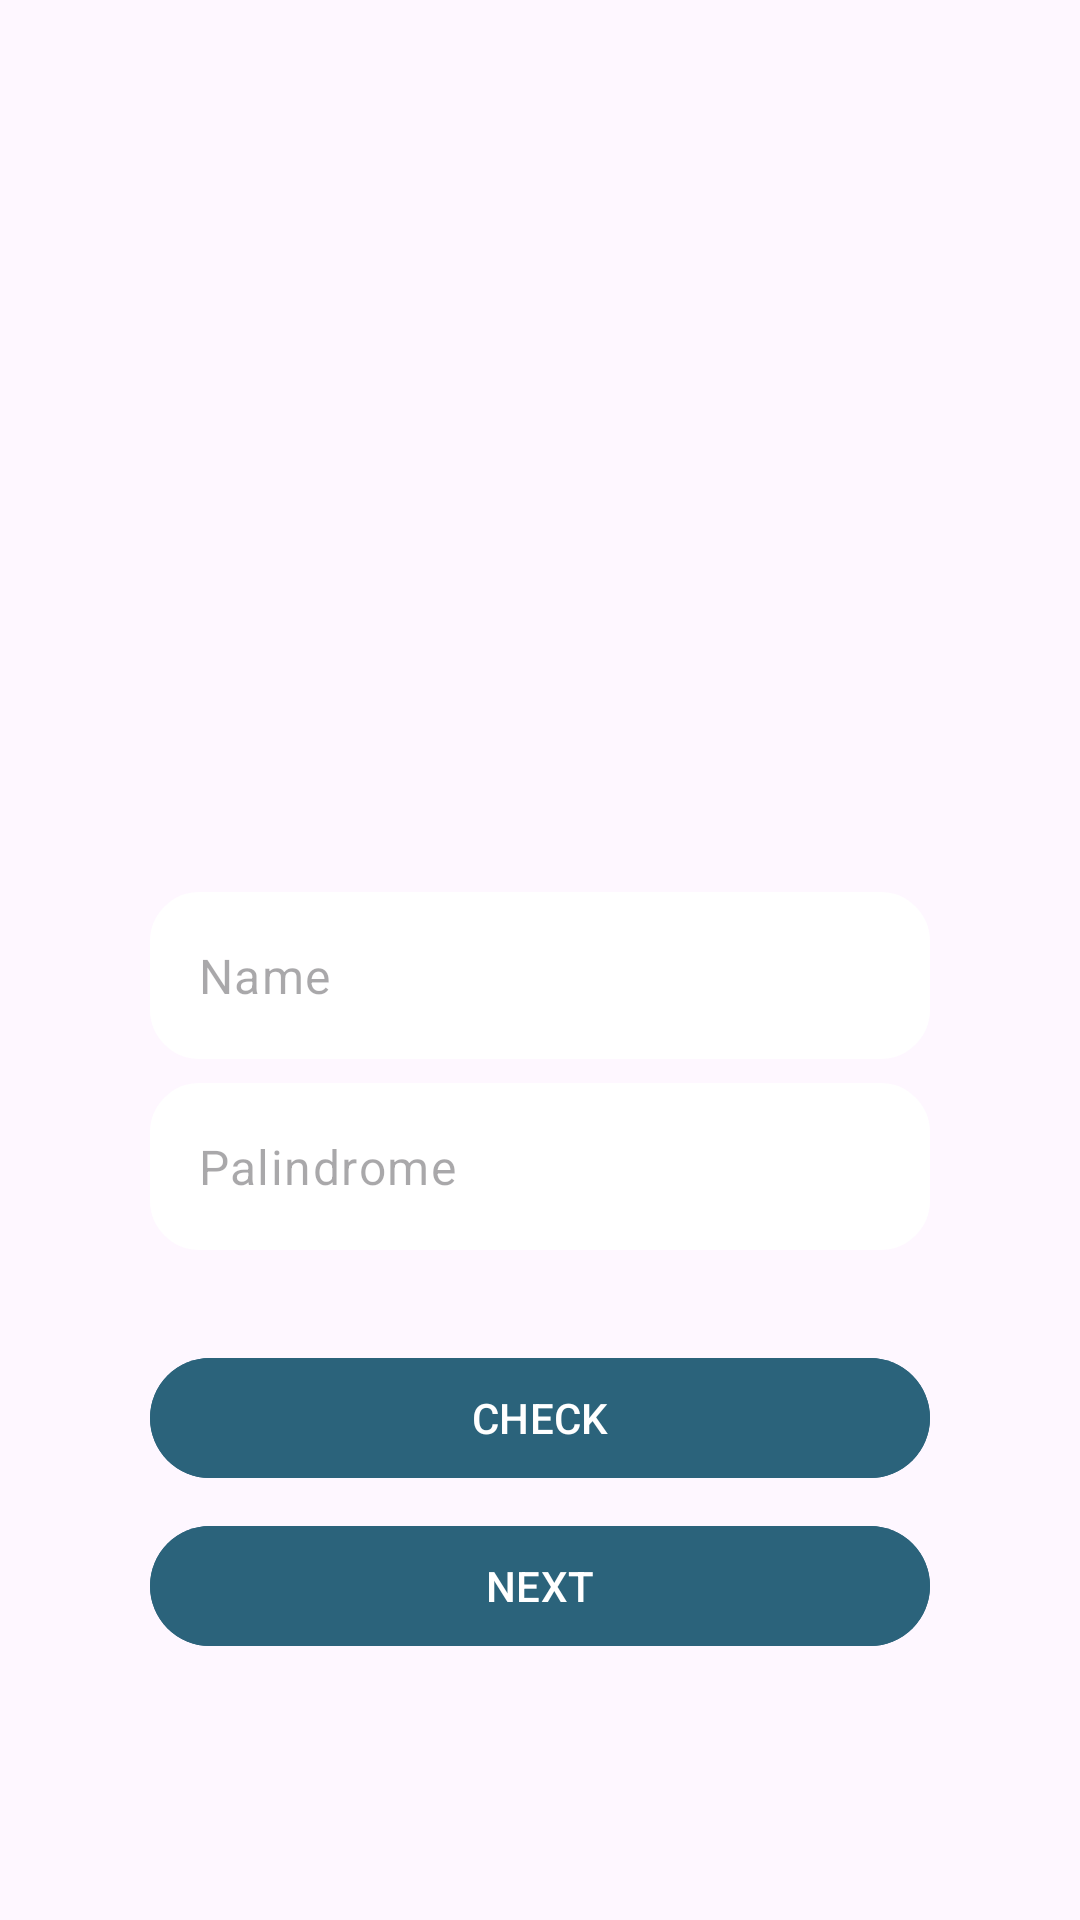

Reconstruct the res/layout file that produces this screen, plus the resources it refers to.
<!-- AndroidManifest.xml: application theme Theme.KmTest -->
<!-- res/layout/fragment_first.xml -->
<?xml version="1.0" encoding="utf-8"?>
<ScrollView xmlns:android="http://schemas.android.com/apk/res/android"
    xmlns:app="http://schemas.android.com/apk/res-auto"
    xmlns:tools="http://schemas.android.com/tools"
    android:layout_width="match_parent"
    android:layout_height="match_parent"
    android:layout_gravity="center"
    android:background="@drawable/background_1"
    android:fillViewport="true"
    android:paddingHorizontal="50dp"
    tools:context=".ui.fragment.first.FirstFragment">


    <LinearLayout
        android:layout_width="match_parent"
        android:layout_height="wrap_content">

        <androidx.constraintlayout.widget.ConstraintLayout
            android:layout_width="match_parent"
            android:layout_height="match_parent"
            android:layout_marginTop="30dp"
            android:layout_marginBottom="20dp">

            <ImageView
                android:layout_width="match_parent"
                android:layout_height="wrap_content"
                android:layout_marginTop="30dp"
                android:paddingBottom="30dp"
                android:src="@drawable/ic_photo"
                app:layout_constraintBottom_toTopOf="@id/inplayout_name"
                app:layout_constraintEnd_toEndOf="parent"
                app:layout_constraintStart_toStartOf="parent" />

            <com.google.android.material.textfield.TextInputLayout
                android:id="@+id/inplayout_name"
                android:layout_width="match_parent"
                android:layout_height="wrap_content"
                app:hintEnabled="false"
                app:layout_constraintBottom_toBottomOf="parent"
                app:layout_constraintEnd_toEndOf="parent"
                app:layout_constraintStart_toStartOf="parent"
                app:layout_constraintTop_toTopOf="parent">

                <com.google.android.material.textfield.TextInputEditText
                    android:id="@+id/edt_name"
                    android:layout_width="match_parent"
                    android:layout_height="match_parent"
                    android:background="@drawable/bg_button"
                    android:hint="Name" />
            </com.google.android.material.textfield.TextInputLayout>

            <com.google.android.material.textfield.TextInputLayout
                android:id="@+id/inplayout_palindrome"
                android:layout_width="match_parent"
                android:layout_height="wrap_content"
                android:layout_marginTop="8dp"
                app:hintEnabled="false"
                app:layout_constraintEnd_toEndOf="@id/inplayout_name"
                app:layout_constraintStart_toStartOf="@id/inplayout_name"
                app:layout_constraintTop_toBottomOf="@id/inplayout_name">

                <com.google.android.material.textfield.TextInputEditText
                    android:id="@+id/edt_palindrome"
                    android:layout_width="match_parent"
                    android:layout_height="match_parent"
                    android:background="@drawable/bg_button"
                    android:hint="Palindrome" />
            </com.google.android.material.textfield.TextInputLayout>


            <com.google.android.material.button.MaterialButton
                android:id="@+id/btn_check"
                android:layout_width="match_parent"
                android:layout_height="wrap_content"
                android:layout_marginTop="32dp"
                android:backgroundTint="#2B637B"
                android:text="CHECK"
                app:layout_constraintEnd_toEndOf="parent"
                app:layout_constraintStart_toStartOf="parent"
                app:layout_constraintTop_toBottomOf="@id/inplayout_palindrome" />


            <com.google.android.material.button.MaterialButton
                android:id="@+id/btn_next"
                android:layout_width="match_parent"
                android:layout_height="wrap_content"
                android:layout_marginTop="8dp"
                android:backgroundTint="#2B637B"
                android:text="NEXT"
                app:layout_constraintEnd_toEndOf="@id/btn_check"
                app:layout_constraintStart_toStartOf="@id/btn_check"
                app:layout_constraintTop_toBottomOf="@id/btn_check" />


        </androidx.constraintlayout.widget.ConstraintLayout>
    </LinearLayout>


</ScrollView>
<!-- resources referenced by this layout -->
<resources>
  <!-- drawable bg_button (drawable) -->
  <?xml version="1.0" encoding="utf-8"?>
  <shape xmlns:android="http://schemas.android.com/apk/res/android">
  
      <stroke
          android:width="1dp"
          android:color="@color/white" />
      <solid android:color="@color/white" />
      <corners android:radius="16dp" />
  
  </shape>
  <style name="Theme.KmTest" parent="Base.Theme.KmTest" />
  <style name="Base.Theme.KmTest" parent="Theme.Material3.DayNight.NoActionBar">
  
      </style>
  <!-- not gathered from this repository: default colours our renderer supplied (Android Studio template values) -->
  <color name="white">#FFFFFFFF</color>
</resources>
